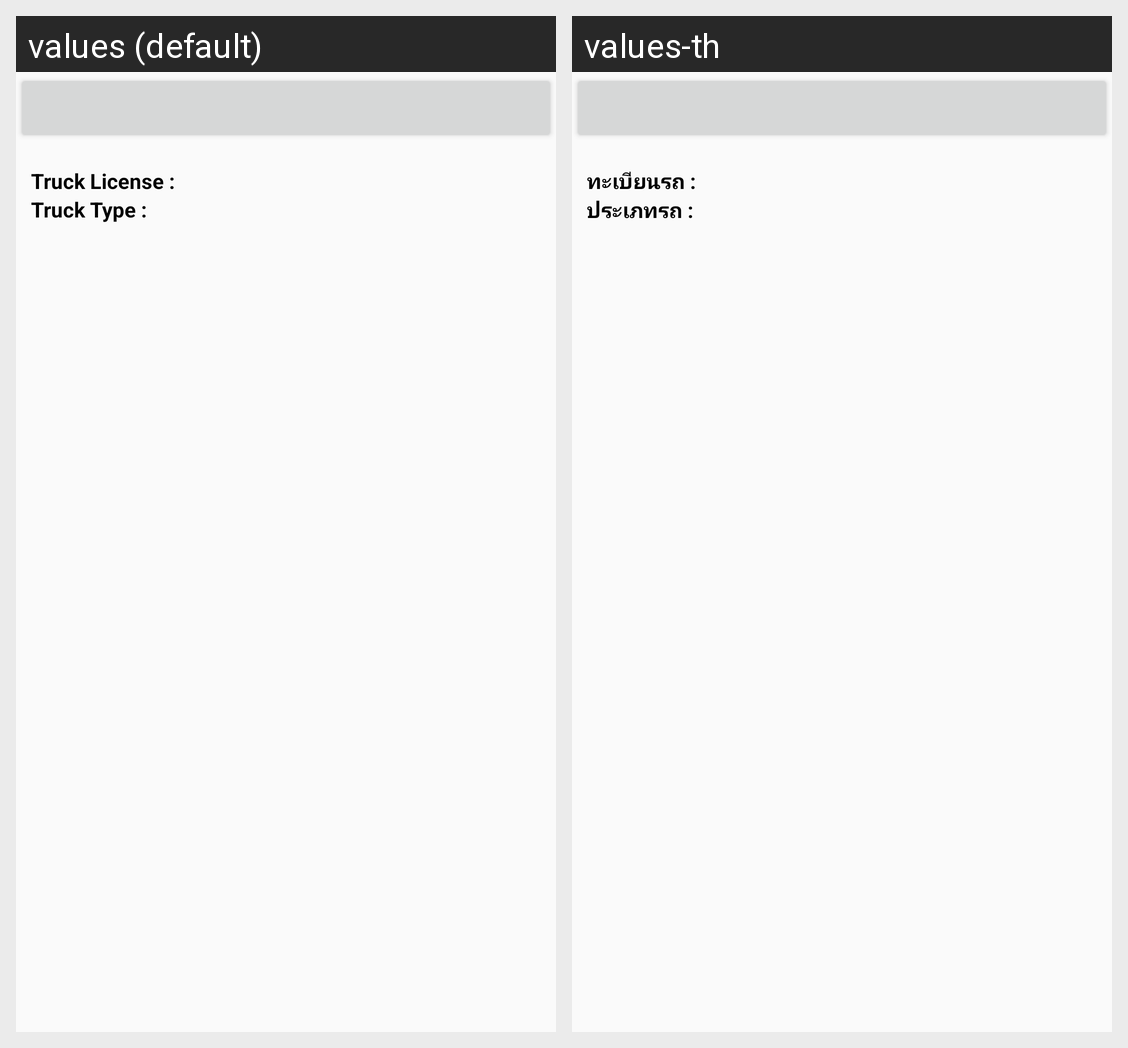

Locale-by-locale string values for the Android screen shown in this grid:
Android screen res/layout/activity_trip.xml rendered under 2 locales, left to right: values (default), values-th. Device: Nexus 5 (rendered at 1080×1920; each locale shown at half size, 540×960, under a caption strip naming it); theme AppTheme.
Strings drawn on this screen, with the default value and each locale's value (text and hints the layout hard-codes, and strings that could not be matched under every locale, appear in the picture but are not listed):

truck_license
  values: Truck License :
  values-th: ทะเบียนรถ :

truck_type
  values: Truck Type :
  values-th: ประเภทรถ :
